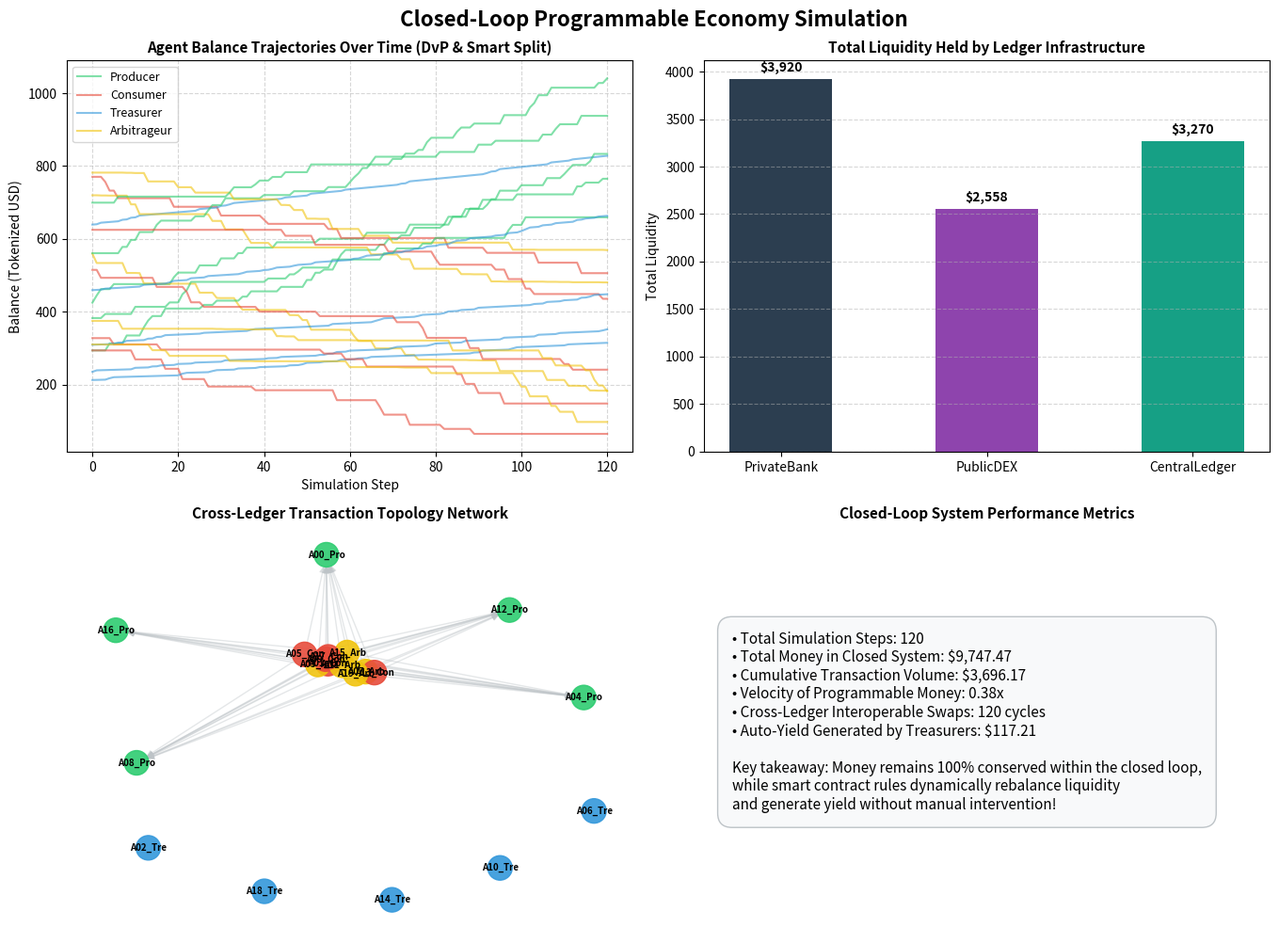

This chart was generated by the following Python code: (Note: this script raises an exception after producing the figure.)
"""
===============================================================================
THE CONNECTIVE TISSUE: CLOSED-LOOP ECONOMIC AGENT SIMULATOR
===============================================================================
A visual multi-agent simulation testing programmable money, interoperability,
and cross-ledger liquidity in a closed-loop economy.

Run directly in your IDE (Antigravity, Cursor, VS Code, PyCharm, Jupyter):
    python closed_loop_economy_sandbox.py
===============================================================================
"""

import matplotlib
import matplotlib.pyplot as plt
import matplotlib.animation as animation
import numpy as np
import networkx as nx
import random

# Set random seed for reproducible fun
np.random.seed(42)
random.seed(42)

class AutonomousAgent:
    def __init__(self, agent_id, role, ledger, initial_capital):
        self.id = agent_id
        self.role = role  # 'Producer', 'Consumer', 'Treasurer', 'Arbitrageur'
        self.ledger = ledger  # 'PrivateBank', 'PublicDEX', 'CentralLedger'
        self.balance = initial_capital
        self.inventory = 20 if role == 'Producer' else 0
        self.yield_earned = 0.0
        self.history = [initial_capital]

class ProgrammableClosedEconomy:
    def __init__(self, num_agents=24):
        self.ledgers = ['PrivateBank', 'PublicDEX', 'CentralLedger']
        self.roles = ['Producer', 'Consumer', 'Treasurer', 'Arbitrageur']
        self.agents = []
        
        # Color mapping
        self.role_colors = {
            'Producer': '#2ecc71',      # Green
            'Consumer': '#e74c3c',      # Red
            'Treasurer': '#3498db',     # Blue
            'Arbitrageur': '#f1c40f'    # Yellow
        }
        
        # Initialize agents
        for i in range(num_agents):
            role = self.roles[i % len(self.roles)]
            ledger = self.ledgers[i % len(self.ledgers)]
            capital = np.random.uniform(200, 800)
            self.agents.append(AutonomousAgent(f"A{i:02d}_{role[:3]}", role, ledger, capital))
            
        self.step_num = 0
        self.total_tx_volume = 0
        self.tx_history = []
        self.graph = nx.DiGraph()
        for a in self.agents:
            self.graph.add_node(a.id, role=a.role, ledger=a.ledger)
            
    def step(self):
        self.step_num += 1
        current_txs = []
        
        # 1. Consumer buys goods/services from Producer (DvP)
        consumers = [a for a in self.agents if a.role in ['Consumer', 'Arbitrageur'] and a.balance > 10]
        producers = [a for a in self.agents if a.role == 'Producer' and a.inventory > 0]
        
        if consumers and producers:
            buyer = random.choice(consumers)
            seller = random.choice(producers)
            
            price = random.uniform(10, 30)
            if buyer.balance >= price:
                # Programmable Smart Contract Split:
                # 80% to Seller, 15% to Treasurer Liquidity Pool, 5% Automated Yield Reserve
                buyer.balance -= price
                seller.balance += price * 0.80
                seller.inventory -= 1
                buyer.inventory += 1
                
                # Cross-ledger settlement fee routed to Treasurer
                treasurers = [a for a in self.agents if a.role == 'Treasurer']
                if treasurers:
                    t = random.choice(treasurers)
                    t.balance += price * 0.15
                    t.yield_earned += price * 0.05
                    
                self.total_tx_volume += price
                current_txs.append((buyer.id, seller.id, price))
                self.graph.add_edge(buyer.id, seller.id, weight=price)

        # 2. Arbitrageur balances cross-ledger price/liquidity differences
        arbs = [a for a in self.agents if a.role == 'Arbitrageur' and a.balance > 50]
        if arbs and random.random() < 0.6:
            arb = random.choice(arbs)
            target_ledger = random.choice(self.ledgers)
            if arb.ledger != target_ledger:
                # Cross-ledger bridge execution (Interoperability protocol)
                swap_amount = random.uniform(15, 40)
                arb.balance -= swap_amount * 0.02 # 2% bridge fee
                arb.ledger = target_ledger
                self.total_tx_volume += swap_amount
                
        # 3. Programmable Treasury Yield Auto-Sweep
        for a in self.agents:
            if a.role == 'Treasurer':
                # Auto-yield on idle reserves (Tokenized Money Market Fund logic)
                yield_rate = 0.0015
                a.balance += a.balance * yield_rate
            elif a.role == 'Producer' and a.inventory < 5:
                # Auto-replenish inventory
                a.inventory += 5
                
            a.history.append(a.balance)
            
        return current_txs

def create_visual_simulation_dashboard(num_steps=100, save_filename=None):
    sim = ProgrammableClosedEconomy(num_agents=20)
    
    # Run simulation steps
    for _ in range(num_steps):
        sim.step()
        
    # Build Static Summary Dashboard
    fig, axs = plt.subplots(2, 2, figsize=(14, 10))
    fig.suptitle('Closed-Loop Programmable Economy Simulation', fontsize=16, fontweight='bold', y=0.98)
    
    # Plot 1: Agent Wealth Trajectories by Role
    ax1 = axs[0, 0]
    ax1.set_title('Agent Balance Trajectories Over Time (DvP & Smart Split)', fontsize=11, fontweight='bold')
    for a in sim.agents:
        color = sim.role_colors[a.role]
        ax1.plot(a.history, color=color, alpha=0.6, linewidth=1.5, label=a.role if a.history.index(a.history[0]) == 0 else "")
    
    # Custom legend without duplicates
    handles, labels = ax1.get_legend_handles_labels()
    by_label = dict(zip(labels, handles))
    ax1.legend(by_label.values(), by_label.keys(), loc='upper left', fontsize=9)
    ax1.set_xlabel('Simulation Step')
    ax1.set_ylabel('Balance (Tokenized USD)')
    ax1.grid(True, linestyle='--', alpha=0.5)
    
    # Plot 2: Liquidity Distribution Across Ledgers
    ax2 = axs[0, 1]
    ax2.set_title('Total Liquidity Held by Ledger Infrastructure', fontsize=11, fontweight='bold')
    ledger_balances = {l: 0.0 for l in sim.ledgers}
    for a in sim.agents:
        ledger_balances[a.ledger] += a.balance
    
    bars = ax2.bar(ledger_balances.keys(), ledger_balances.values(), color=['#2c3e50', '#8e44ad', '#16a085'], width=0.5)
    ax2.set_ylabel('Total Liquidity')
    ax2.grid(True, axis='y', linestyle='--', alpha=0.5)
    for bar in bars:
        yval = bar.get_height()
        ax2.text(bar.get_x() + bar.get_width()/2.0, yval + 50, f"${yval:,.0f}", ha='center', va='bottom', fontweight='bold')

    # Plot 3: Network Topology & Transaction Flow Graph
    ax3 = axs[1, 0]
    ax3.set_title('Cross-Ledger Transaction Topology Network', fontsize=11, fontweight='bold')
    pos = nx.spring_layout(sim.graph, seed=42)
    node_colors = [sim.role_colors[sim.graph.nodes[n]['role']] for n in sim.graph.nodes()]
    nx.draw_networkx_nodes(sim.graph, pos, ax=ax3, node_color=node_colors, node_size=350, alpha=0.9)
    nx.draw_networkx_edges(sim.graph, pos, ax=ax3, edge_color='#bdc3c7', alpha=0.4, arrows=True, arrowsize=10)
    nx.draw_networkx_labels(sim.graph, pos, ax=ax3, font_size=7, font_color='black', font_weight='bold')
    ax3.axis('off')
    
    # Plot 4: Key Economic Metrics Summary Card
    ax4 = axs[1, 1]
    ax4.set_title('Closed-Loop System Performance Metrics', fontsize=11, fontweight='bold')
    ax4.axis('off')
    
    total_system_money = sum(a.balance for a in sim.agents)
    velocity = sim.total_tx_volume / total_system_money if total_system_money > 0 else 0
    top_treasurer = max([a for a in sim.agents if a.role == 'Treasurer'], key=lambda x: x.balance)
    
    metrics_text = (
        f"• Total Simulation Steps: {num_steps}\n"
        f"• Total Money in Closed System: ${total_system_money:,.2f}\n"
        f"• Cumulative Transaction Volume: ${sim.total_tx_volume:,.2f}\n"
        f"• Velocity of Programmable Money: {velocity:.2f}x\n"
        f"• Cross-Ledger Interoperable Swaps: {sim.step_num} cycles\n"
        f"• Auto-Yield Generated by Treasurers: ${sum(a.yield_earned for a in sim.agents if a.role == 'Treasurer'):,.2f}\n\n"
        f"Key takeaway: Money remains 100% conserved within the closed loop,\n"
        f"while smart contract rules dynamically rebalance liquidity\n"
        f"and generate yield without manual intervention!"
    )
    
    ax4.text(0.05, 0.5, metrics_text, fontsize=11, bbox=dict(boxstyle='round,pad=1', facecolor='#f8f9fa', edgecolor='#bdc3c7'), va='center')
    
    plt.tight_layout()
    if save_filename:
        plt.savefig(save_filename, dpi=150, bbox_inches='tight')
        print(f"Saved dashboard preview to {save_filename}")
    plt.close()

if __name__ == '__main__':
    create_visual_simulation_dashboard(num_steps=120, save_filename='/workspace/scratch/closed_loop_sim_preview.png')
